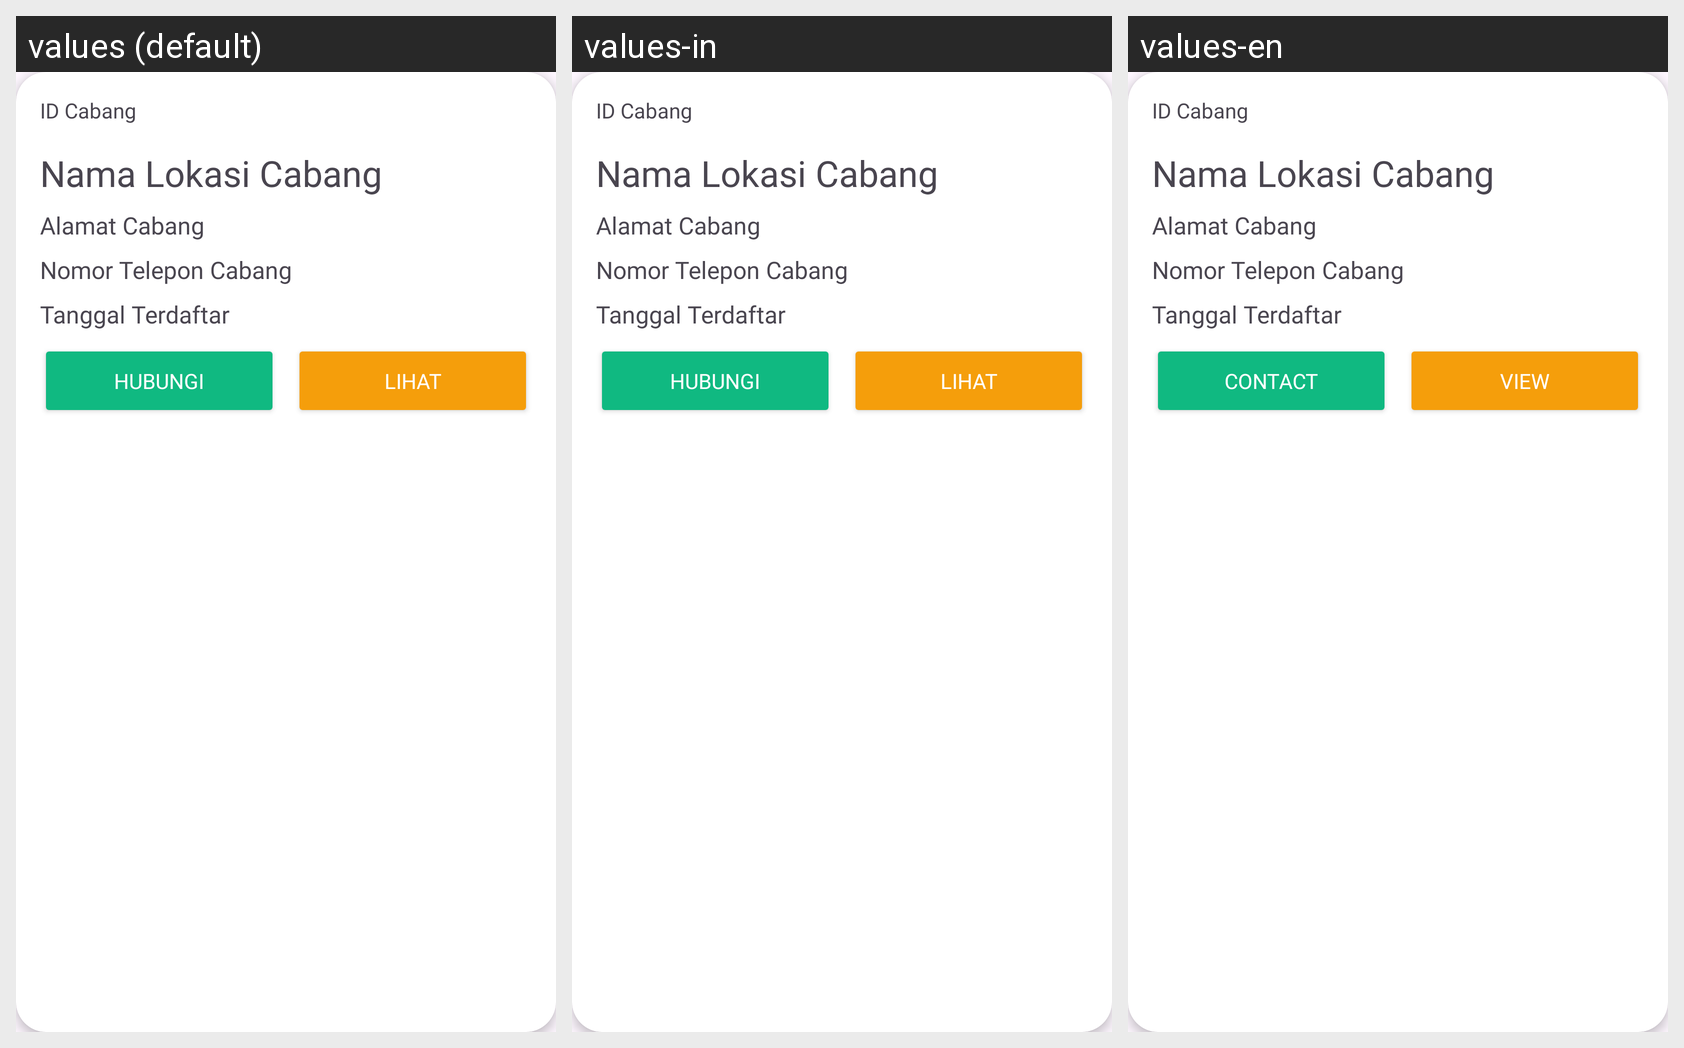

Locale-by-locale string values for the Android screen shown in this grid:
Android screen res/layout/card_data_cabang.xml rendered under 3 locales, left to right: values (default), values-in, values-en. Device: Nexus 5 (rendered at 1080×1920; each locale shown at half size, 540×960, under a caption strip naming it); theme Theme.Laundry.
Strings drawn on this screen, with the default value and each locale's value (text and hints the layout hard-codes, and strings that could not be matched under every locale, appear in the picture but are not listed):

card_pelanggan_hubungi
  values: Hubungi
  values-in: Hubungi
  values-en: Contact

card_pelanggan_lihat
  values: Lihat
  values-in: Lihat
  values-en: View
